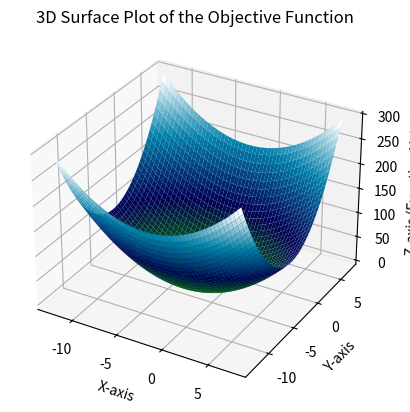

Python code for this plot:
#only for plot shape
import numpy as np
import matplotlib.pyplot as plt


# obj func
def obj(x, y):
    return x**2 + 2 * y**2 + 5 * x + 12 * y + 22


# grid values
xAxis = np.arange(-12.5, 7.5, 0.01)
yAxis = np.arange(-13, 7, 0.1)
x, y = np.meshgrid(xAxis, yAxis)
z = obj(x, y)

# create a 3D plot
fig = plt.figure()
ax = fig.add_subplot(projection="3d")
surface = ax.plot_surface(x, y, z, cmap="ocean")

ax.set_title("3D Surface Plot of the Objective Function")
ax.set_xlabel("X-axis")
ax.set_ylabel("Y-axis")
ax.set_zlabel("Z-axis (Function Value)")

plt.show()
